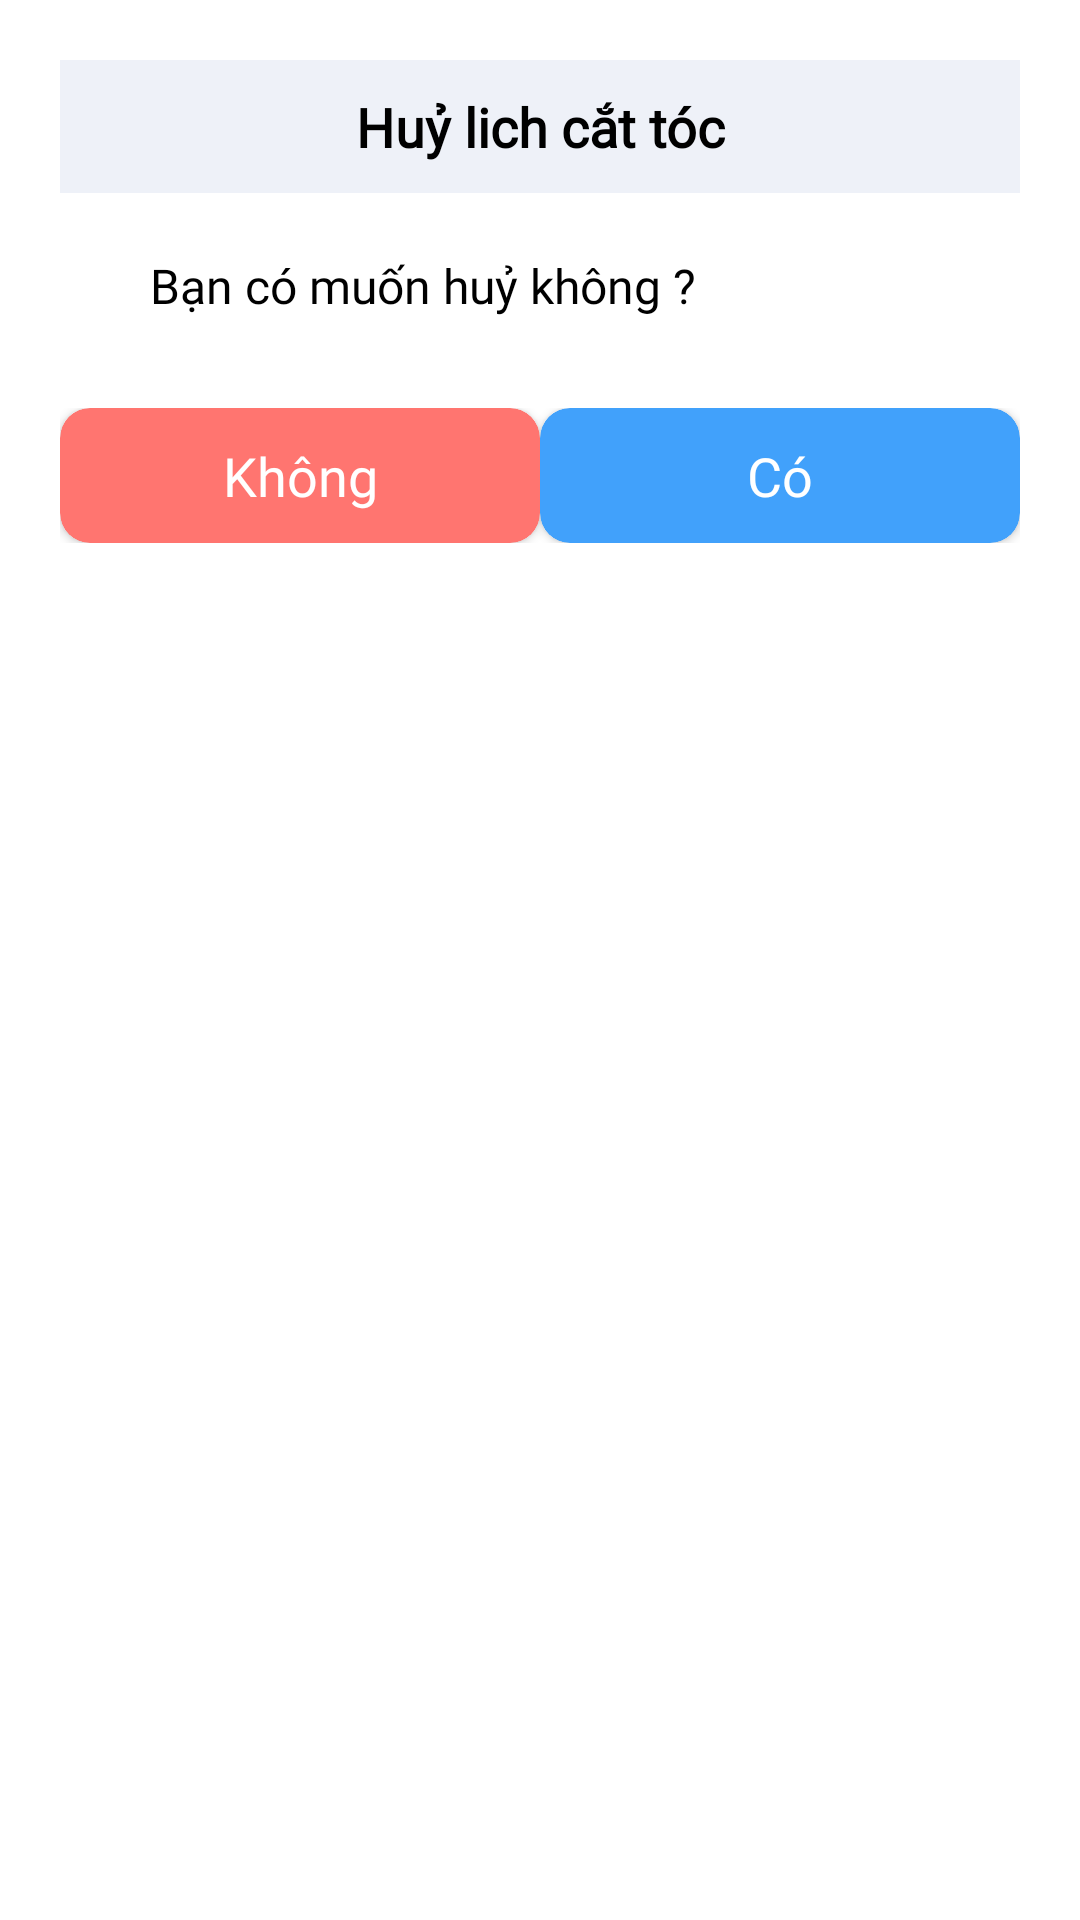

Android layout source for this screen:
<!-- AndroidManifest.xml: application theme Theme.Barber -->
<!-- res/layout/dialog_comfirm.xml -->
<?xml version="1.0" encoding="utf-8"?>
<androidx.constraintlayout.widget.ConstraintLayout xmlns:android="http://schemas.android.com/apk/res/android"
    android:id="@+id/dialogContainer"
    android:layout_width="match_parent"
    android:layout_height="wrap_content"
    xmlns:app="http://schemas.android.com/apk/res-auto"
    android:layout_margin="20dp"
    android:padding="20dp">

    <androidx.constraintlayout.widget.ConstraintLayout
        android:id="@+id/comfirmDialog"
        android:layout_width="match_parent"
        app:layout_constraintTop_toTopOf="parent"
        android:layout_height="wrap_content">

        <TextView
            android:id="@+id/dialogTitle"
            android:layout_width="match_parent"
            android:layout_height="wrap_content"
            app:layout_constraintTop_toTopOf="parent"
            android:text="Huỷ lich cắt tóc"
            android:gravity="center"
            android:padding="10dp"
            android:textSize="18sp"
            android:fontFamily="@font/roboto_regular"
            android:textStyle="bold"
            android:textColor="@color/black"
            android:background="@color/white_background"/>

        <TextView
            android:id="@+id/dialogMsg"
            android:layout_width="match_parent"
            android:layout_height="wrap_content"
            android:text="Bạn có muốn huỷ không ?"
            android:padding="10dp"
            android:textSize="16sp"
            android:fontFamily="@font/roboto_regular"
            android:textColor="@color/black"
            android:layout_marginLeft="20dp"
            android:layout_marginTop="10dp"
            android:layout_marginBottom="10dp"
            app:layout_constraintTop_toBottomOf="@+id/dialogTitle"/>
        <EditText
            android:visibility="invisible"
            android:id="@+id/dialog_edt"
            android:layout_width="match_parent"
            android:layout_height="wrap_content"
            android:padding="10dp"
            android:textSize="16sp"
            android:fontFamily="@font/roboto_regular"
            android:textColor="@color/black"
            android:layout_marginLeft="20dp"
            android:layout_marginTop="10dp"
            android:layout_marginBottom="10dp"
            app:layout_constraintTop_toBottomOf="@+id/dialogTitle"/>

    </androidx.constraintlayout.widget.ConstraintLayout>

    <LinearLayout
        android:layout_width="match_parent"
        android:layout_marginTop="20dp"
        android:layout_height="wrap_content"
        app:layout_constraintTop_toBottomOf="@+id/comfirmDialog"
        android:orientation="horizontal">

        <androidx.cardview.widget.CardView
            android:id="@+id/cv_no"
            android:layout_width="match_parent"
            android:layout_weight="1"
            app:cardCornerRadius="10dp"
            app:cardBackgroundColor="@color/red"
            android:layout_height="45dp">
            <TextView
                android:layout_width="match_parent"
                android:layout_height="match_parent"
                android:text="Không"
                android:textSize="18sp"
                android:textColor="@color/white"
                android:fontFamily="@font/roboto_regular"
                android:gravity="center"/>

        </androidx.cardview.widget.CardView>

        <androidx.cardview.widget.CardView
            android:id="@+id/cv_yes"
            android:layout_width="match_parent"
            android:layout_weight="1"
            app:cardCornerRadius="10dp"
            app:cardBackgroundColor="@color/blue_login"
            android:layout_height="45dp">
            <TextView
                android:layout_width="match_parent"
                android:layout_height="match_parent"
                android:text="Có"
                android:textSize="18sp"
                android:textColor="@color/white"
                android:fontFamily="@font/roboto_regular"
                android:gravity="center"/>

        </androidx.cardview.widget.CardView>

    </LinearLayout>


</androidx.constraintlayout.widget.ConstraintLayout>
<!-- resources referenced by this layout -->
<resources>
  <color name="black">#FF000000</color>
  <color name="blue_login">#41A1FB</color>
  <color name="red">#FF7570</color>
  <color name="white">#FFFFFFFF</color>
  <color name="white_background">#EEF1F8</color>
  <style name="Theme.Barber" parent="Theme.MaterialComponents.DayNight.DarkActionBar">
          
          <item name="colorPrimary">@color/purple_500</item>
          <item name="colorPrimaryVariant">@color/purple_700</item>
          <item name="colorOnPrimary">@color/white</item>
          
          <item name="colorSecondary">@color/teal_200</item>
          <item name="colorSecondaryVariant">@color/teal_700</item>
          <item name="colorOnSecondary">@color/black</item>
          
          <item name="android:statusBarColor" tools:targetApi="l">?attr/colorPrimaryVariant</item>
          
      </style>
  <color name="purple_500">#FF6200EE</color>
  <color name="purple_700">#FF3700B3</color>
  <color name="teal_200">#FF03DAC5</color>
  <color name="teal_700">#FF018786</color>
</resources>
